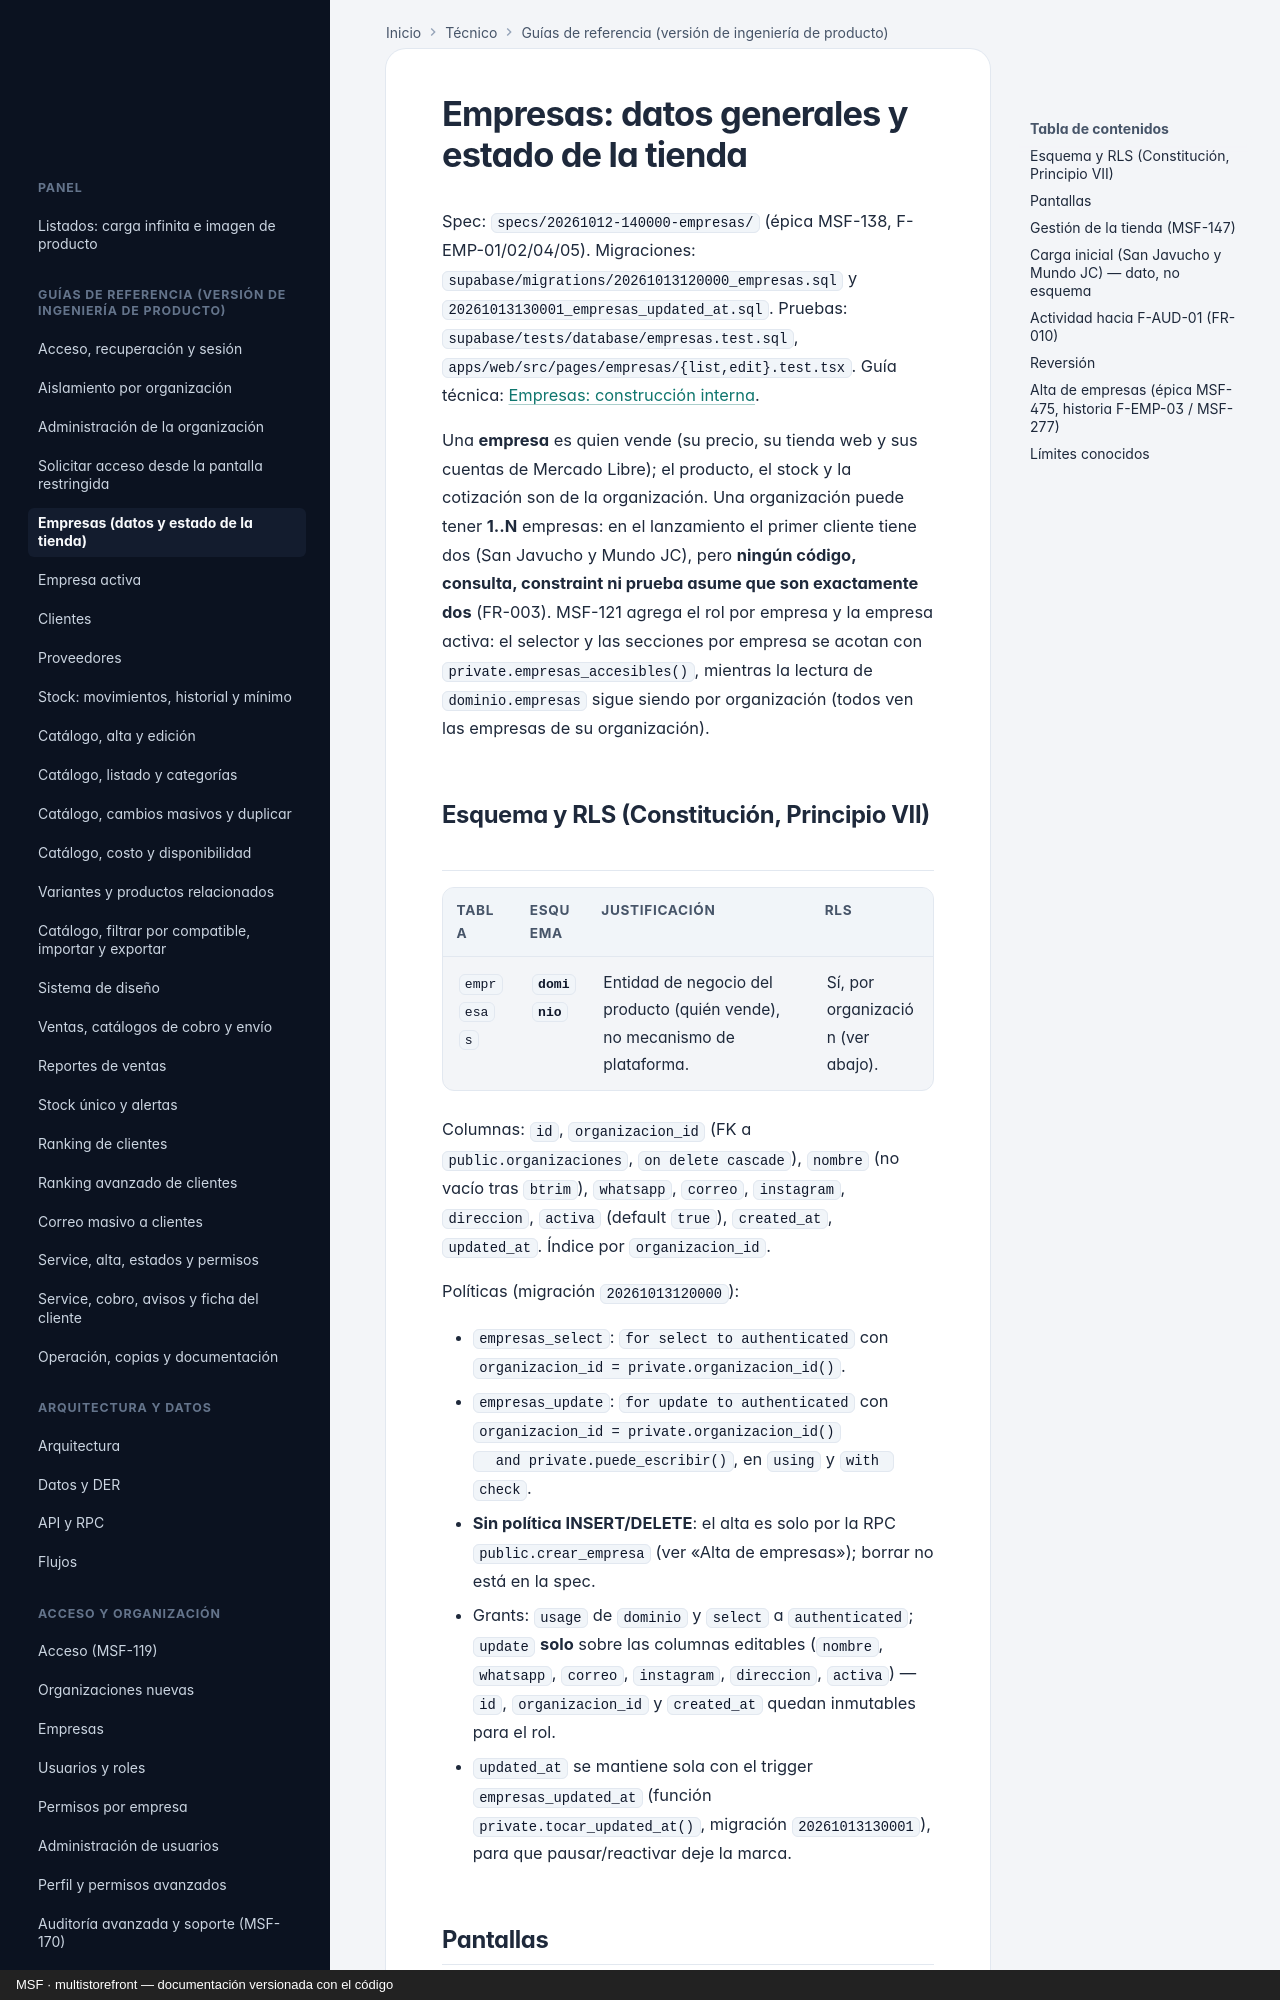

repository: nicolasjones/multistorefront-meli · page: empresas/index.html · generator: mkdocs · copyright: MSF · multistorefront — documentación versionada con el código

---
owner: producto
sources:
  - specs
---

# Empresas: datos generales y estado de la tienda

Spec: `specs/20261012-140000-empresas/` (épica MSF-138, F-EMP-01/02/04/05).
Migraciones: `supabase/migrations/20261013120000_empresas.sql` y
`20261013130001_empresas_updated_at.sql`.
Pruebas: `supabase/tests/database/empresas.test.sql`, `apps/web/src/pages/empresas/{list,edit}.test.tsx`.
Guía técnica: [Empresas: construcción interna](tecnico/empresas.md).

Una **empresa** es quien vende (su precio, su tienda web y sus cuentas de Mercado Libre); el
producto, el stock y la cotización son de la organización. Una organización puede tener **1..N**
empresas: en el lanzamiento el primer cliente tiene dos (San Javucho y Mundo JC), pero **ningún
código, consulta, constraint ni prueba asume que son exactamente dos** (FR-003). MSF-121 agrega el rol
por empresa y la empresa activa: el selector y las secciones por empresa se acotan con
`private.empresas_accesibles()`, mientras la lectura de `dominio.empresas` sigue siendo por organización
(todos ven las empresas de su organización).

## Esquema y RLS (Constitución, Principio VII)

| Tabla | Esquema | Justificación | RLS |
|-------|---------|---------------|-----|
| `empresas` | **`dominio`** | Entidad de negocio del producto (quién vende), no mecanismo de plataforma. | Sí, por organización (ver abajo). |

Columnas: `id`, `organizacion_id` (FK a `public.organizaciones`, `on delete cascade`), `nombre`
(no vacío tras `btrim`), `whatsapp`, `correo`, `instagram`, `direccion`, `activa` (default `true`),
`created_at`, `updated_at`. Índice por `organizacion_id`.

Políticas (migración `20261013120000`):

- `empresas_select`: `for select to authenticated` con `organizacion_id = private.organizacion_id()`.
- `empresas_update`: `for update to authenticated` con `organizacion_id = private.organizacion_id()
  and private.puede_escribir()`, en `using` y `with check`.
- **Sin política INSERT/DELETE**: el alta es solo por la RPC `public.crear_empresa` (ver «Alta de empresas»); borrar no está en la spec.
- Grants: `usage` de `dominio` y `select` a `authenticated`; `update` **solo** sobre las columnas
  editables (`nombre`, `whatsapp`, `correo`, `instagram`, `direccion`, `activa`) — `id`,
  `organizacion_id` y `created_at` quedan inmutables para el rol.
- `updated_at` se mantiene sola con el trigger `empresas_updated_at` (función
  `private.tocar_updated_at()`, migración `20261013130001`), para que pausar/reactivar deje la marca.
